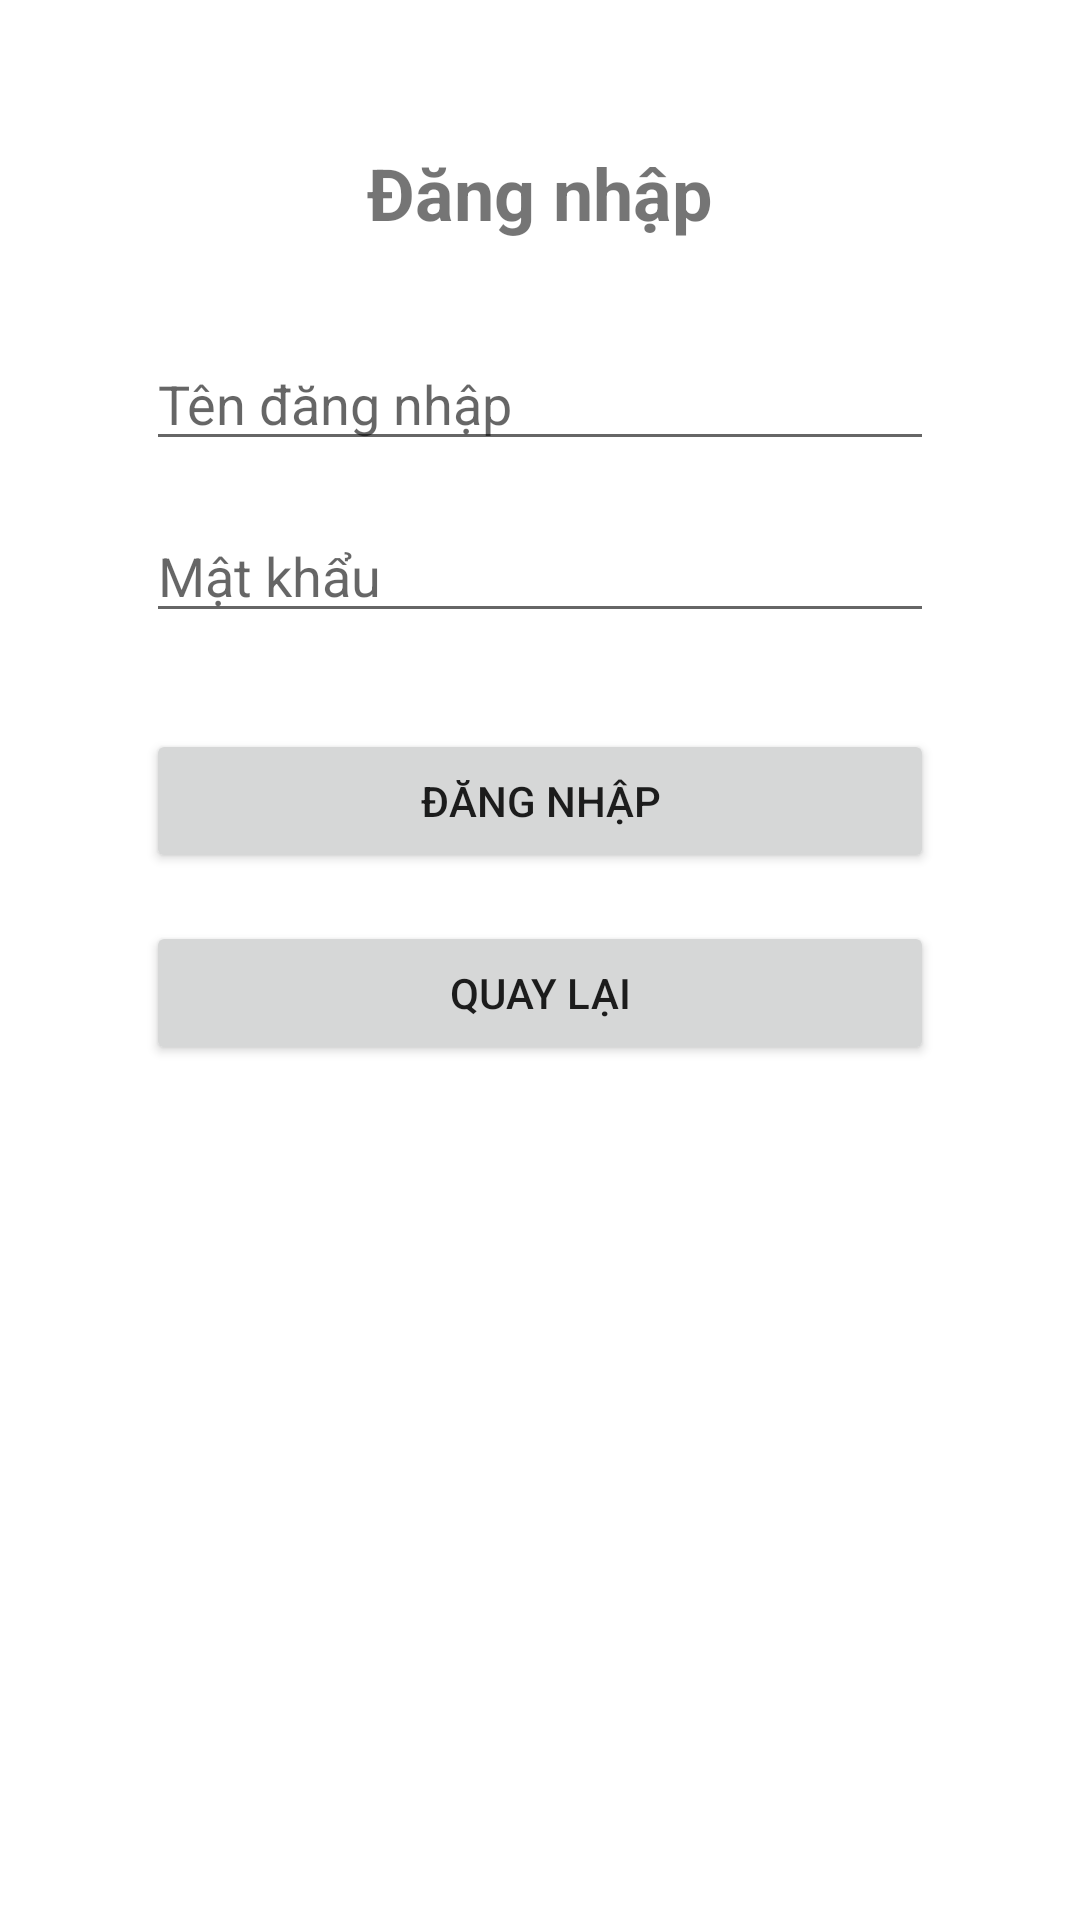

Layout XML and referenced resources for this Android screen:
<!-- AndroidManifest.xml: application theme Theme.FootballFieldBooking -->
<!-- res/layout/activity_login.xml -->
<?xml version="1.0" encoding="utf-8"?>
<androidx.constraintlayout.widget.ConstraintLayout
    xmlns:android="http://schemas.android.com/apk/res/android"
    xmlns:app="http://schemas.android.com/apk/res-auto"
    xmlns:tools="http://schemas.android.com/tools"
    android:layout_width="match_parent"
    android:layout_height="match_parent"
    android:padding="16dp"
    tools:context=".activities.LoginActivity">

    <TextView
        android:id="@+id/tvLoginTitle"
        android:layout_width="wrap_content"
        android:layout_height="wrap_content"
        android:text="@string/login"
        android:textSize="24sp"
        android:textStyle="bold"
        app:layout_constraintTop_toTopOf="parent"
        app:layout_constraintStart_toStartOf="parent"
        app:layout_constraintEnd_toEndOf="parent"
        android:layout_marginTop="32dp"/>

    <EditText
        android:id="@+id/etUsername"
        android:layout_width="0dp"
        android:layout_height="wrap_content"
        android:hint="@string/username"
        android:inputType="text"
        android:layout_marginTop="32dp"
        app:layout_constraintTop_toBottomOf="@+id/tvLoginTitle"
        app:layout_constraintStart_toStartOf="parent"
        app:layout_constraintEnd_toEndOf="parent"
        app:layout_constraintWidth_percent="0.8"/>

    <EditText
        android:id="@+id/etPassword"
        android:layout_width="0dp"
        android:layout_height="wrap_content"
        android:hint="@string/password"
        android:inputType="textPassword"
        android:layout_marginTop="16dp"
        app:layout_constraintTop_toBottomOf="@+id/etUsername"
        app:layout_constraintStart_toStartOf="parent"
        app:layout_constraintEnd_toEndOf="parent"
        app:layout_constraintWidth_percent="0.8"/>

    <Button
        android:id="@+id/btnLogin"
        android:layout_width="0dp"
        android:layout_height="wrap_content"
        android:text="@string/login"
        android:layout_marginTop="32dp"
        app:layout_constraintTop_toBottomOf="@+id/etPassword"
        app:layout_constraintStart_toStartOf="parent"
        app:layout_constraintEnd_toEndOf="parent"
        app:layout_constraintWidth_percent="0.8"/>

    <Button
        android:id="@+id/btnBack"
        android:layout_width="0dp"
        android:layout_height="wrap_content"
        android:text="@string/back"
        android:layout_marginTop="16dp"
        app:layout_constraintTop_toBottomOf="@+id/btnLogin"
        app:layout_constraintStart_toStartOf="parent"
        app:layout_constraintEnd_toEndOf="parent"
        app:layout_constraintWidth_percent="0.8"/>

</androidx.constraintlayout.widget.ConstraintLayout>
<!-- resources referenced by this layout -->
<resources>
  <string name="back">Quay lại</string>
  <string name="login">Đăng nhập</string>
  <string name="password">Mật khẩu</string>
  <string name="username">Tên đăng nhập</string>
  <style name="Theme.FootballFieldBooking" parent="Theme.MaterialComponents.DayNight.DarkActionBar">
          
          <item name="colorPrimary">@color/purple_500</item>
          <item name="colorPrimaryVariant">@color/purple_700</item>
          <item name="colorOnPrimary">@color/white</item>
          
          <item name="colorSecondary">@color/teal_200</item>
          <item name="colorSecondaryVariant">@color/teal_700</item>
          <item name="colorOnSecondary">@color/black</item>
          
          <item name="android:statusBarColor">?attr/colorPrimaryVariant</item>
          
      </style>
  <color name="purple_500">#FF6200EE</color>
  <color name="purple_700">#FF3700B3</color>
  <color name="white">#FFFFFFFF</color>
  <color name="teal_200">#FF03DAC5</color>
  <color name="teal_700">#FF018786</color>
  <color name="black">#FF000000</color>
</resources>
